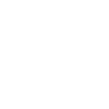
t = 0.00 s
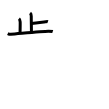
t = 4.00 s
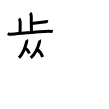
t = 8.00 s
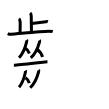
t = 12.00 s
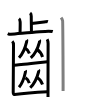
t = 15.50 s
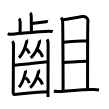
t = 20.00 s

The animated SVG that drew these frames (rendered in a browser with its animation timeline set to each time). Animation: 20 SMIL elements (animate=20); one cycle of 20.00 s.

<svg width="109px" height="109px" viewBox="0 0 px 109px" xmlns="http://www.w3.org/2000/svg" xmlns:xlink="http://www.w3.org/1999/xlink" xml:space="preserve" version="1.1"  baseProfile="full">
<path d="M30.09,13c0.65,0.51,1.17,2.25,1.17,3.29c0,5.31,0.17,10.92,0.17,15.98" style="fill:none;stroke:black;stroke-width:3;opacity:0">
  <animate attributeType="CSS" attributeName="opacity" from="0" to="1" begin="0s" dur="1s" repeatCount="0" fill="freeze" />
</path>
<path d="M31.39,23.52c4.91-0.88,9.08-1.19,14.24-1.77c1.2-0.14,1.5-0.29,2.25,0" style="fill:none;stroke:black;stroke-width:3;opacity:0">
  <animate attributeType="CSS" attributeName="opacity" from="0" to="1" begin="1s" dur="1s" repeatCount="0" fill="freeze" />
</path>
<path d="M18.99,18.58c0.65,0.51,1.04,2.28,1.17,3.29c0.13,1.01,0,5.34-0.13,11.67" style="fill:none;stroke:black;stroke-width:3;opacity:0">
  <animate attributeType="CSS" attributeName="opacity" from="0" to="1" begin="2s" dur="1s" repeatCount="0" fill="freeze" />
</path>
<path d="M7.75,33.54c0.49,0.25,1.8,0.85,3.1,0.76c7.03-0.51,30.93-3.05,37.58-3.05c1.31,0,3.57,0.01,4.32,0.26" style="fill:none;stroke:black;stroke-width:3;opacity:0">
  <animate attributeType="CSS" attributeName="opacity" from="0" to="1" begin="3s" dur="1s" repeatCount="0" fill="freeze" />
</path>
<path d="M26.71,39.81c0.12,0.18-0.06,1.85-0.16,2.25c-1.03,4.37-3.7,11.52-7.5,15.62" style="fill:none;stroke:black;stroke-width:3;opacity:0">
  <animate attributeType="CSS" attributeName="opacity" from="0" to="1" begin="4s" dur="1s" repeatCount="0" fill="freeze" />
</path>
<path d="M25.02,48.16c1.58,0.87,3.61,3.19,4.38,5.39" style="fill:none;stroke:black;stroke-width:3;opacity:0">
  <animate attributeType="CSS" attributeName="opacity" from="0" to="1" begin="5s" dur="1s" repeatCount="0" fill="freeze" />
</path>
<path d="M39.59,40.06c0.14,0.18-0.07,1.85-0.18,2.25c-1.18,4.36-4.25,11.5-8.62,15.61" style="fill:none;stroke:black;stroke-width:3;opacity:0">
  <animate attributeType="CSS" attributeName="opacity" from="0" to="1" begin="6s" dur="1s" repeatCount="0" fill="freeze" />
</path>
<path d="M36.9,49.4c2.04,1.24,4.64,4.52,5.63,7.64" style="fill:none;stroke:black;stroke-width:3;opacity:0">
  <animate attributeType="CSS" attributeName="opacity" from="0" to="1" begin="7s" dur="1s" repeatCount="0" fill="freeze" />
</path>
<path d="M13.91,65.13c2.1,0,31.57-3.29,33.53-3.29" style="fill:none;stroke:black;stroke-width:3;opacity:0">
  <animate attributeType="CSS" attributeName="opacity" from="0" to="1" begin="8s" dur="1s" repeatCount="0" fill="freeze" />
</path>
<path d="M25.47,70.42c0.1,0.17-0.05,1.75-0.13,2.12c-0.86,4.12-3.1,10.87-6.29,14.75" style="fill:none;stroke:black;stroke-width:3;opacity:0">
  <animate attributeType="CSS" attributeName="opacity" from="0" to="1" begin="9s" dur="1s" repeatCount="0" fill="freeze" />
</path>
<path d="M25.52,77.76c1.37,0.87,3.11,3.18,3.78,5.37" style="fill:none;stroke:black;stroke-width:3;opacity:0">
  <animate attributeType="CSS" attributeName="opacity" from="0" to="1" begin="10s" dur="1s" repeatCount="0" fill="freeze" />
</path>
<path d="M38.69,69.9c0.14,0.18-0.07,1.85-0.17,2.25c-1.13,4.37-4.08,11.52-8.28,15.63" style="fill:none;stroke:black;stroke-width:3;opacity:0">
  <animate attributeType="CSS" attributeName="opacity" from="0" to="1" begin="11s" dur="1s" repeatCount="0" fill="freeze" />
</path>
<path d="M36.7,77.23c2.11,1.16,4.8,4.24,5.83,7.15" style="fill:none;stroke:black;stroke-width:3;opacity:0">
  <animate attributeType="CSS" attributeName="opacity" from="0" to="1" begin="12s" dur="1s" repeatCount="0" fill="freeze" />
</path>
<path d="M12.3,41.26c0.46,0.45,1.32,1.89,1.21,4.3c-0.04,0.92-0.26,45.15-0.3,46.53c-0.04,1.38,0.39,2.54,1.29,2.42c9.79-1.29,23.77-2.3,32.94-2.81" style="fill:none;stroke:black;stroke-width:3;opacity:0">
  <animate attributeType="CSS" attributeName="opacity" from="0" to="1" begin="13s" dur="1s" repeatCount="0" fill="freeze" />
</path>
<path d="M47.16,39.21c0.28,0.45,0.89,3.39,0.94,4.3s-0.12,32.25-0.09,53.38" style="fill:none;stroke:black;stroke-width:3;opacity:0">
  <animate attributeType="CSS" attributeName="opacity" from="0" to="1" begin="14s" dur="1s" repeatCount="0" fill="freeze" />
</path>
<path d="M61.12,17.62c0.75,1.05,1.25,2.08,1.5,3.11c0.25,1.02,0.55,67.94,0.46,70.21" style="fill:none;stroke:black;stroke-width:3;opacity:0">
  <animate attributeType="CSS" attributeName="opacity" from="0" to="1" begin="15s" dur="1s" repeatCount="0" fill="freeze" />
</path>
<path d="M63.09,19.78c2.97-0.11,17.67-3.03,19.87-3.2c3.96-0.31,5.46,3.56,4.97,5.05c-0.47,1.43-0.23,47.27-0.38,67.74" style="fill:none;stroke:black;stroke-width:3;opacity:0">
  <animate attributeType="CSS" attributeName="opacity" from="0" to="1" begin="16s" dur="1s" repeatCount="0" fill="freeze" />
</path>
<path d="M63.19,42.24c10.13-1.02,15.19-0.97,24.09-1.29" style="fill:none;stroke:black;stroke-width:3;opacity:0">
  <animate attributeType="CSS" attributeName="opacity" from="0" to="1" begin="17s" dur="1s" repeatCount="0" fill="freeze" />
</path>
<path d="M63.29,62.5c7.91-0.37,14.71-1.29,23.86-1.34" style="fill:none;stroke:black;stroke-width:3;opacity:0">
  <animate attributeType="CSS" attributeName="opacity" from="0" to="1" begin="18s" dur="1s" repeatCount="0" fill="freeze" />
</path>
<path d="M53.91,91.06c1.49,0.44,4.22,0.52,5.71,0.44C69,91,83.25,89.25,93.78,89.54c2.48,0.07,3.97,0.21,5.22,0.43" style="fill:none;stroke:black;stroke-width:3;opacity:0">
  <animate attributeType="CSS" attributeName="opacity" from="0" to="1" begin="19s" dur="1s" repeatCount="0" fill="freeze" />
</path>
</svg>
